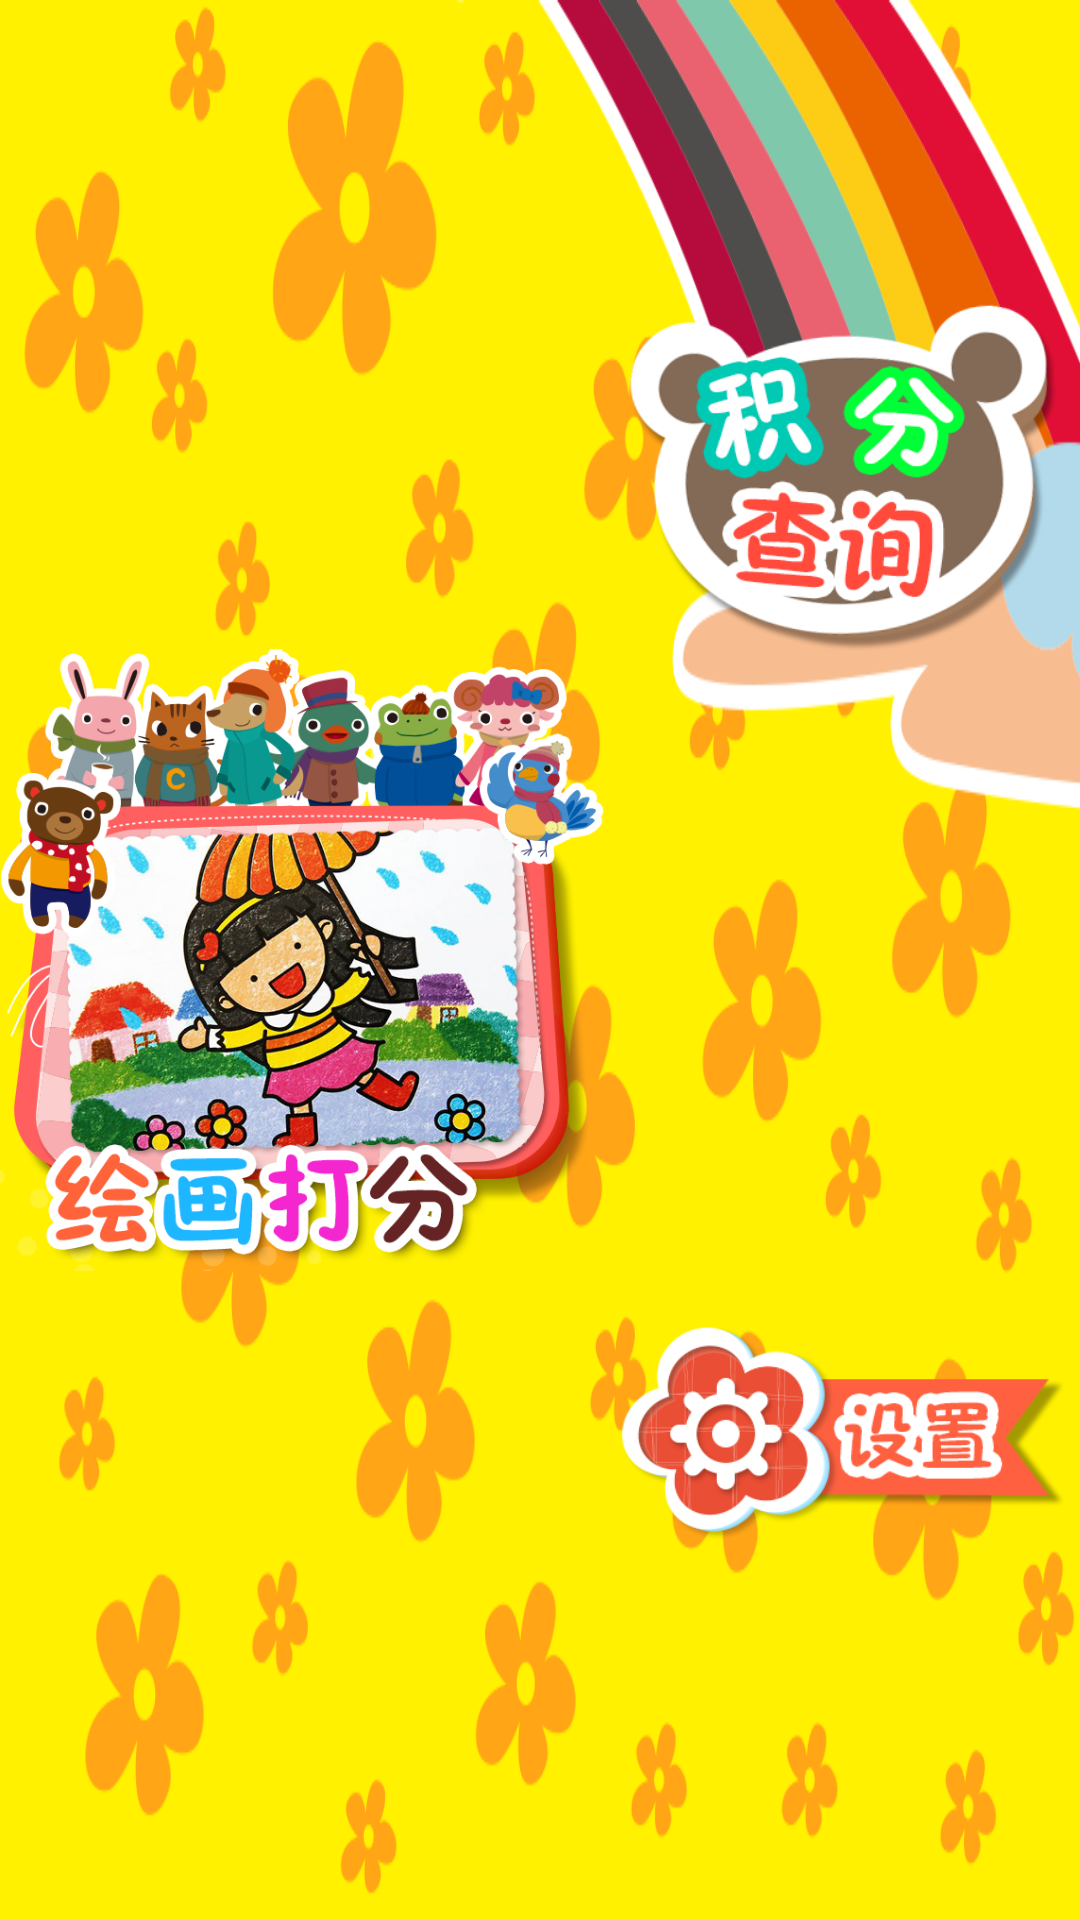

This screen was rendered from an Android layout file. Write that file and the resources it references.
<!-- AndroidManifest.xml: activity theme android:Theme.NoTitleBar.Fullscreen -->
<!-- res/layout/activity_main.xml -->
<RelativeLayout xmlns:android="http://schemas.android.com/apk/res/android"
    xmlns:tools="http://schemas.android.com/tools"
    android:layout_width="fill_parent"
    android:layout_height="fill_parent"
    android:background="@drawable/background" >

    <LinearLayout
        android:layout_width="match_parent"
        android:layout_height="match_parent"
        android:layout_alignParentLeft="true"
        android:layout_alignParentTop="true" >

        <LinearLayout
            android:layout_width="wrap_content"
            android:layout_height="match_parent"
            android:layout_weight="0.6"
            android:gravity="center"
            android:orientation="vertical" >

            <ImageView
                android:id="@+id/hhdf"
                android:layout_width="wrap_content"
                android:layout_height="wrap_content"
                android:clickable="true"
                android:src="@drawable/hhdf" />
            
        </LinearLayout>

        <LinearLayout
            android:layout_width="wrap_content"
            android:layout_height="match_parent"
            android:orientation="vertical"
            android:layout_weight="0.4" >
           
            <ImageView
                android:id="@+id/jfcx"
                android:layout_width="wrap_content"
                android:layout_height="wrap_content"
                android:clickable="true"
                android:onClick="jfcx"
                android:src="@drawable/jfcx" 
                android:layout_weight="0.4"/>
            <ImageView
                android:id="@+id/sz"
                android:layout_width="wrap_content"
                android:layout_height="wrap_content"
                android:clickable="true"
                android:onClick="sz"
                android:src="@drawable/sz"
                android:layout_weight="0.6"
                android:layout_gravity="bottom"
                 />
           
        </LinearLayout>
    </LinearLayout>

</RelativeLayout>
<!-- resources referenced by this layout -->
<resources>
  <!-- drawable background: png bitmap (drawable-hdpi, 105265 bytes) -->
  <!-- drawable hhdf: png bitmap (drawable-hdpi, 497556 bytes) -->
  <!-- drawable jfcx: png bitmap (drawable-hdpi, 41182 bytes) -->
  <!-- drawable sz: png bitmap (drawable-hdpi, 30891 bytes) -->
</resources>
